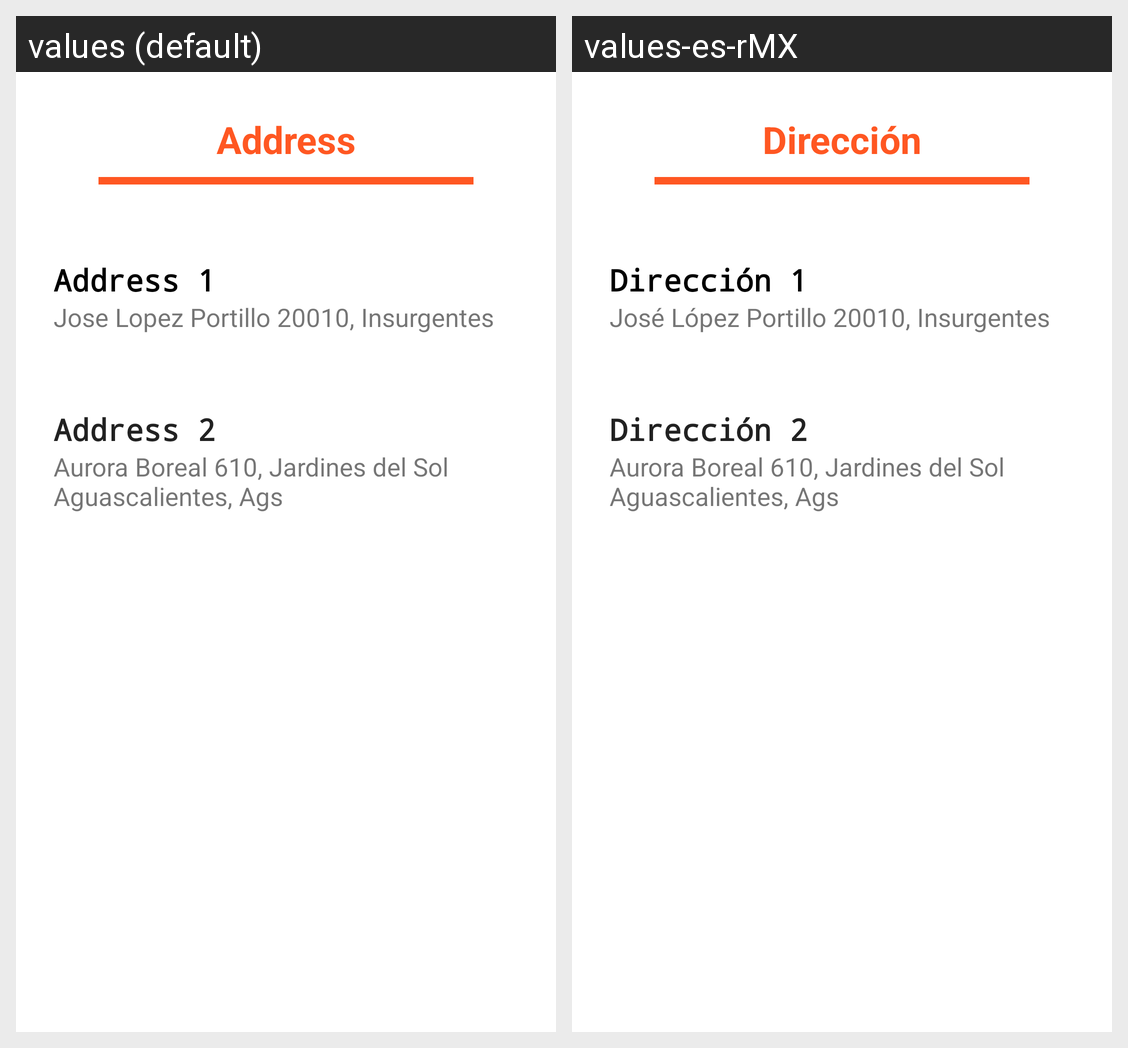

Locale-by-locale string values for the Android screen shown in this grid:
Android screen res/layout/activity_address.xml rendered under 2 locales, left to right: values (default), values-es-rMX. Device: Nexus 5 (rendered at 1080×1920; each locale shown at half size, 540×960, under a caption strip naming it); theme Theme.ProjectMascotitas.
Strings drawn on this screen, with the default value and each locale's value (text and hints the layout hard-codes, and strings that could not be matched under every locale, appear in the picture but are not listed):

direccion
  values: Address
  values-es-rMX: Dirección

direccion1
  values: Address 1
  values-es-rMX: Dirección 1

direccionejem
  values: Jose Lopez Portillo 20010, Insurgentes
  values-es-rMX: José López Portillo 20010, Insurgentes

direccion2
  values: Address 2
  values-es-rMX: Dirección 2

direccionejem2
  values: Aurora Boreal 610, Jardines del Sol Aguascalientes, Ags
  values-es-rMX: Aurora Boreal 610, Jardines del Sol Aguascalientes, Ags
